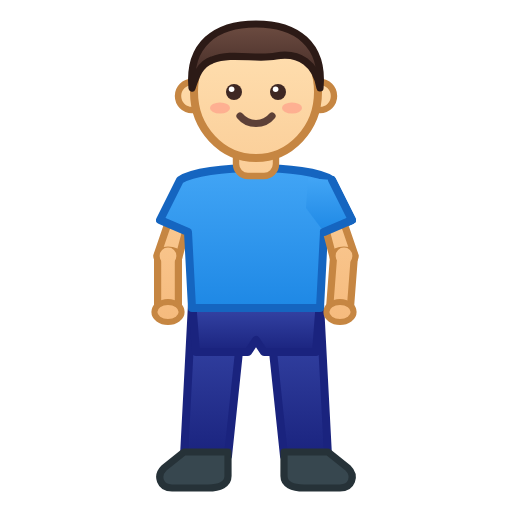
t = 0.00 s
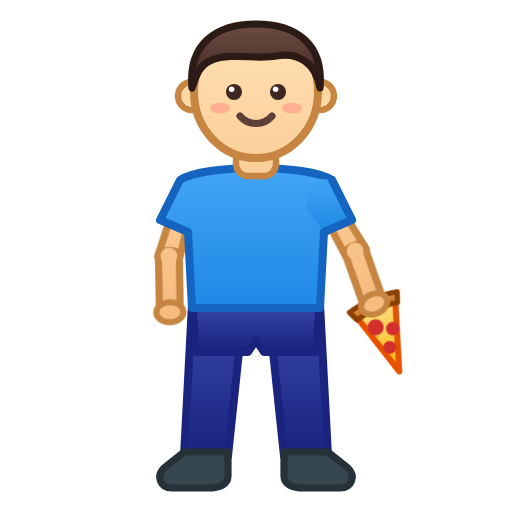
t = 0.60 s
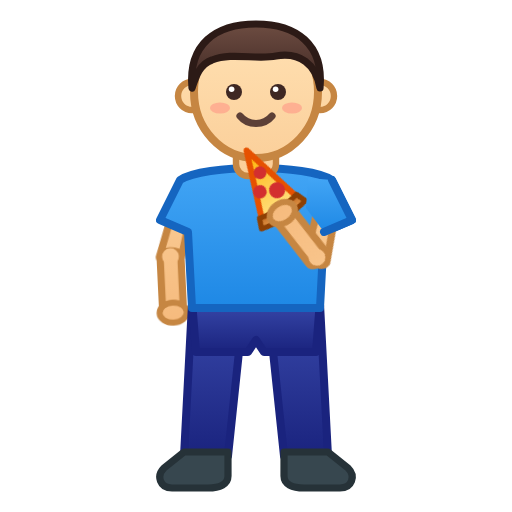
t = 1.20 s
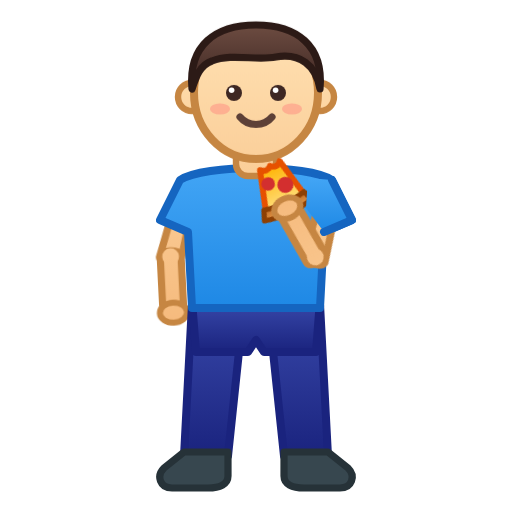
t = 1.80 s
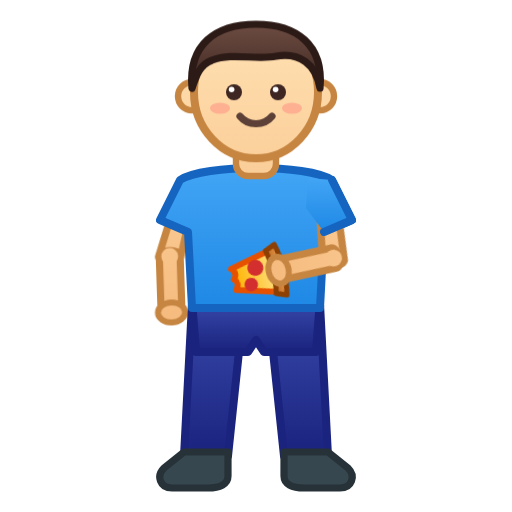
t = 2.40 s
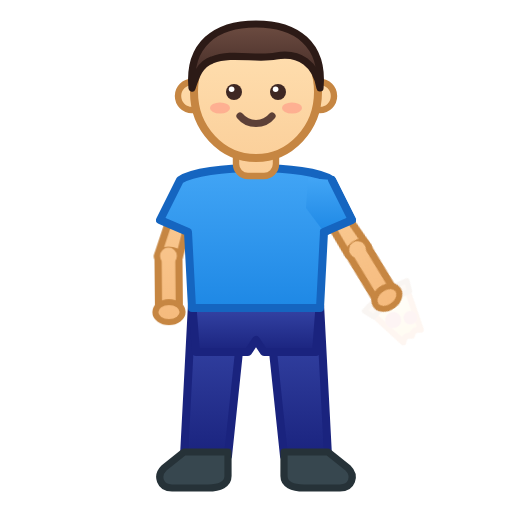
t = 3.00 s

The animated SVG that drew these frames (rendered in a browser with its animation timeline set to each time). Animation: 17 CSS @keyframes rules; one cycle of 3.60 s, repeats indefinitely.

<svg xmlns="http://www.w3.org/2000/svg" viewBox="0 0 128 128" width="128" height="128" class="state-pizza">
  <defs>
    <linearGradient id="skinGrad" gradientUnits="userSpaceOnUse" x1="0" y1="10" x2="0" y2="85">
      <stop offset="0%" stop-color="#FFDFB0" />
      <stop offset="100%" stop-color="#F5B87A" />
    </linearGradient>
    <linearGradient id="hairGrad" x1="0%" y1="0%" x2="0%" y2="100%">
      <stop offset="0%" stop-color="#6D4C41" />
      <stop offset="100%" stop-color="#3E2723" />
    </linearGradient>
    <linearGradient id="shirtGrad" x1="0%" y1="0%" x2="0%" y2="100%">
      <stop offset="0%" stop-color="#42A5F5" />
      <stop offset="100%" stop-color="#1E88E5" />
    </linearGradient>
    <linearGradient id="pantsGrad" x1="0%" y1="0%" x2="0%" y2="100%">
      <stop offset="0%" stop-color="#3949AB" />
      <stop offset="100%" stop-color="#1A237E" />
    </linearGradient>
    <linearGradient id="pizzaCheese" x1="0%" y1="0%" x2="0%" y2="100%">
      <stop offset="0%" stop-color="#FFE082" />
      <stop offset="100%" stop-color="#FFB300" />
    </linearGradient>
    <linearGradient id="pizzaCrust" x1="0%" y1="0%" x2="0%" y2="100%">
      <stop offset="0%" stop-color="#E69A4C" />
      <stop offset="100%" stop-color="#BF6B23" />
    </linearGradient>
  </defs>

  <!--
    УПРАВЛІННЯ АНІМАЦІЯМИ ЧЕРЕЗ КЛАСИ НА КОРЕНЕВОМУ <svg>:
    - class="state-idle"  : людина стоїть спокійно
    - class="state-walk"  : анімація ходьби
    - class="state-pizza" : людина дістає шматок піци, природно згинає руку в лікті, відкушує і ховає шматок назад
  -->
  <style>
    #person-root, #head-group, #left-leg, #right-leg,
    #left-upper-arm, #left-forearm, #left-hand,
    #right-upper-arm, #right-forearm, #right-hand {
      transform-box: view-box;
    }

    /* ================= 1. АНІМАЦІЯ ХОДЬБИ (.state-walk) ================= */
    svg.state-walk #person-root {
      animation: walkBob 0.9s ease-in-out infinite;
    }
    svg.state-walk #left-leg {
      transform-origin: 54px 77px;
      animation: leftLegWalk 0.9s ease-in-out infinite;
    }
    svg.state-walk #right-leg {
      transform-origin: 74px 77px;
      animation: rightLegWalk 0.9s ease-in-out infinite;
    }
    svg.state-walk #left-upper-arm {
      transform-origin: 46px 51px;
      animation: leftUpperArmWalk 0.9s ease-in-out infinite;
    }
    svg.state-walk #left-forearm {
      transform-origin: 42px 64px;
      animation: leftForearmWalk 0.9s ease-in-out infinite;
    }
    svg.state-walk #right-upper-arm {
      transform-origin: 82px 51px;
      animation: rightUpperArmWalk 0.9s ease-in-out infinite;
    }
    svg.state-walk #right-forearm {
      transform-origin: 86px 64px;
      animation: rightForearmWalk 0.9s ease-in-out infinite;
    }
    svg.state-walk #pizza-slice {
      opacity: 0;
    }

    @keyframes walkBob {
      0%, 50%, 100% { transform: translateY(0px); }
      25%, 75% { transform: translateY(-2.2px); }
    }
    @keyframes leftLegWalk {
      0%, 100% { transform: rotate(-20deg) translateY(-1.5px); }
      50% { transform: rotate(20deg) translateY(0px); }
    }
    @keyframes rightLegWalk {
      0%, 100% { transform: rotate(20deg) translateY(0px); }
      50% { transform: rotate(-20deg) translateY(-1.5px); }
    }
    @keyframes leftUpperArmWalk {
      0%, 100% { transform: rotate(14deg); }
      50% { transform: rotate(-14deg); }
    }
    @keyframes leftForearmWalk {
      0%, 100% { transform: rotate(-6deg); }
      50% { transform: rotate(-18deg); }
    }
    @keyframes rightUpperArmWalk {
      0%, 100% { transform: rotate(-14deg); }
      50% { transform: rotate(14deg); }
    }
    @keyframes rightForearmWalk {
      0%, 100% { transform: rotate(18deg); }
      50% { transform: rotate(6deg); }
    }

    /* ================= 2. АНІМАЦІЯ ПОЇДАННЯ ПІЦИ (.state-pizza) ================= */
    svg.state-pizza #right-upper-arm {
      transform-origin: 82px 51px;
      animation: pizzaUpperArm 3.6s cubic-bezier(0.42, 0, 0.58, 1) infinite;
    }
    svg.state-pizza #right-forearm {
      transform-origin: 86px 64px;
      animation: pizzaForearm 3.6s cubic-bezier(0.42, 0, 0.58, 1) infinite;
    }
    svg.state-pizza #right-hand {
      transform-origin: 85px 78px;
      animation: pizzaHandTilt 3.6s cubic-bezier(0.42, 0, 0.58, 1) infinite;
    }
    svg.state-pizza #left-upper-arm {
      transform-origin: 46px 51px;
      animation: leftBalance 3.6s ease-in-out infinite;
    }
    svg.state-pizza #pizza-slice {
      animation: pizzaVisibility 3.6s ease-in-out infinite;
    }
    svg.state-pizza #pizza-whole {
      animation: showWholePizza 3.6s steps(1, end) infinite;
    }
    svg.state-pizza #pizza-bitten {
      animation: showBittenPizza 3.6s steps(1, end) infinite;
    }
    svg.state-pizza #mouth-smile {
      animation: hideSmileOnBite 3.6s steps(1, end) infinite;
    }
    svg.state-pizza #mouth-bite {
      animation: showMouthBite 3.6s steps(1, end) infinite;
    }
    svg.state-pizza #head-group {
      transform-origin: 64px 36px;
      animation: headChew 3.6s ease-in-out infinite;
    }

    /* Плече: обертається навколо внутрішньої точки (82, 51) глибоко під рукавом */
    @keyframes pizzaUpperArm {
      0%, 100% { transform: rotate(0deg); }
      12%      { transform: rotate(-16deg); }
      38%      { transform: rotate(32deg); }
      46%      { transform: rotate(33deg); }
      56%      { transform: rotate(26deg); }
      82%      { transform: rotate(-16deg); }
    }

    /* Лікоть: природно згинається вгору */
    @keyframes pizzaForearm {
      0%, 100% { transform: rotate(0deg); }
      12%      { transform: rotate(-20deg); }
      38%      { transform: rotate(118deg); }
      46%      { transform: rotate(120deg); }
      56%      { transform: rotate(106deg); }
      82%      { transform: rotate(-20deg); }
    }

    /* Кисть: легкий доверт на 10°, щоб піднести кінчик до рота */
    @keyframes pizzaHandTilt {
      0%, 14%  { transform: rotate(0deg); }
      38%, 48% { transform: rotate(10deg); }
      56%      { transform: rotate(4deg); }
      80%, 100%{ transform: rotate(0deg); }
    }

    /* Легкий баланс лівої руки */
    @keyframes leftBalance {
      0%, 100% { transform: rotate(0deg); }
      42%      { transform: rotate(-3deg); }
    }

    @keyframes pizzaVisibility {
      0%, 10%   { opacity: 0; }
      14%, 80%  { opacity: 1; }
      84%, 100% { opacity: 0; }
    }

    @keyframes showWholePizza {
      0%, 45.9% { opacity: 1; }
      46%, 100% { opacity: 0; }
    }
    @keyframes showBittenPizza {
      0%, 45.9% { opacity: 0; }
      46%, 100% { opacity: 1; }
    }

    @keyframes hideSmileOnBite {
      0%, 36.9%   { opacity: 1; }
      37%, 48%    { opacity: 0; }
      48.1%, 100% { opacity: 1; }
    }
    @keyframes showMouthBite {
      0%, 36.9%   { opacity: 0; }
      37%, 48%    { opacity: 1; }
      48.1%, 100% { opacity: 0; }
    }

    @keyframes headChew {
      0%, 34%  { transform: rotate(0deg) translateY(0px); }
      43%      { transform: rotate(4deg) translateY(1px); }
      48%      { transform: rotate(0deg) translateY(0px); }
      54%, 62%, 70% { transform: translateY(1px); }
      58%, 66%, 74%, 100% { transform: translateY(0px); }
    }

    /* Початковий стан без анімацій (.state-idle) */
    #pizza-slice, #pizza-bitten, #mouth-bite { opacity: 0; }
  </style>

  <g id="person-root">

    <!-- Ліва рука (починається всередині торсу під лівим рукавом, закінчується симетричною кистю) -->
    <g id="left-upper-arm">
      <path d="M 44 50 C 44 48.2, 48.5 48.2, 48.5 50 L 44.8 64 C 44.8 66.2, 39.2 66.2, 39.2 64 Z" fill="url(#skinGrad)" stroke="#C68642" stroke-width="1.8" stroke-linejoin="round" />
      <g id="left-forearm">
        <path d="M 39.4 64 C 39.4 62, 44.6 62, 44.6 64 L 44.6 77 C 44.6 79.4, 39.4 79.4, 39.4 77 Z" fill="url(#skinGrad)" stroke="#C68642" stroke-width="1.8" stroke-linejoin="round" />
        <!-- Безшовний згин ліктя -->
        <circle cx="42" cy="64" r="2.1" fill="url(#skinGrad)" />
        <!-- Симетрична кисть лівої руки -->
        <g id="left-hand">
          <ellipse cx="42" cy="78" rx="3.4" ry="2.5" fill="url(#skinGrad)" stroke="#C68642" stroke-width="1.5" />
        </g>
      </g>
    </g>

    <!-- Ліва нога -->
    <g id="left-leg">
      <path d="M 48 76 L 61 76 L 57 114 L 46 114 Z" fill="url(#pantsGrad)" stroke="#1A237E" stroke-width="2" stroke-linejoin="round" />
      <path d="M 46 113 L 57 113 L 57 119 C 57 121, 55 122, 52 122 L 43 122 C 40 122, 39 119, 41 117 Z" fill="#37474F" stroke="#263238" stroke-width="1.8" stroke-linejoin="round" />
    </g>

    <!-- Права нога -->
    <g id="right-leg">
      <path d="M 67 76 L 80 76 L 82 114 L 71 114 Z" fill="url(#pantsGrad)" stroke="#1A237E" stroke-width="2" stroke-linejoin="round" />
      <path d="M 71 113 L 82 113 L 87 117 C 89 119, 88 122, 85 122 L 76 122 C 73 122, 71 121, 71 119 Z" fill="#37474F" stroke="#263238" stroke-width="1.8" stroke-linejoin="round" />
    </g>

    <!-- Поясна частина штанів -->
    <path d="M 48 75 L 80 75 L 79 88 L 66 88 L 64 85 L 62 88 L 49 88 Z" fill="url(#pantsGrad)" stroke="#1A237E" stroke-width="2" stroke-linejoin="round" />

    <!-- Футболка / торс (повністю перекриває початок лівого плеча) -->
    <path d="M 45 45 C 48 43, 56 42, 64 42 C 72 42, 80 43, 83 45 L 88 55 L 81 58 L 80 77 L 48 77 L 47 58 L 40 55 Z" fill="url(#shirtGrad)" stroke="#1565C0" stroke-width="2" stroke-linejoin="round" />

    <!-- Шия -->
    <rect x="59" y="36" width="10" height="8" rx="3" fill="url(#skinGrad)" stroke="#C68642" stroke-width="1.6" />

    <!-- Голова -->
    <g id="head-group">
      <!-- Вуха -->
      <circle cx="48" cy="24" r="3.5" fill="url(#skinGrad)" stroke="#C68642" stroke-width="1.6" />
      <circle cx="80" cy="24" r="3.5" fill="url(#skinGrad)" stroke="#C68642" stroke-width="1.6" />

      <!-- Обличчя -->
      <ellipse cx="64" cy="23" rx="15.5" ry="16.5" fill="url(#skinGrad)" stroke="#C68642" stroke-width="2" />

      <!-- Волосся -->
      <path d="M 48 22 C 47 11, 54 6, 64 6 C 74 6, 81 11, 80 22 C 79 16, 75 13, 69 14 C 64 15, 58 13, 53 15 C 50 16, 49 19, 48 22 Z" fill="url(#hairGrad)" stroke="#2C1A16" stroke-width="1.8" stroke-linejoin="round" />

      <!-- Очі -->
      <circle cx="58.5" cy="23" r="2" fill="#3E2723" />
      <circle cx="69.5" cy="23" r="2" fill="#3E2723" />
      <circle cx="57.9" cy="22.3" r="0.7" fill="#FFFFFF" />
      <circle cx="68.9" cy="22.3" r="0.7" fill="#FFFFFF" />

      <!-- Рум'янець -->
      <ellipse cx="55" cy="27" rx="2.5" ry="1.4" fill="#FF8A80" opacity="0.5" />
      <ellipse cx="73" cy="27" rx="2.5" ry="1.4" fill="#FF8A80" opacity="0.5" />

      <!-- Рот: звичайна посмішка -->
      <path id="mouth-smile" d="M 60 29 C 62 31.5, 66 31.5, 68 29" fill="none" stroke="#5D4037" stroke-width="1.8" stroke-linecap="round" />

      <!-- Рот: відкритий для укусу піци -->
      <ellipse id="mouth-bite" cx="64" cy="30" rx="3.2" ry="2.6" fill="#8D3B32" stroke="#5D4037" stroke-width="1.4" />
    </g>

    <!-- Права рука (верхня точка 82, 50 схована глибоко під правим рукавом) -->
    <g id="right-upper-arm">
      <path d="M 79.5 50 C 79.5 48.2, 84 48.2, 84 50 L 88.8 64 C 88.8 66.2, 83.2 66.2, 83.2 64 Z" fill="url(#skinGrad)" stroke="#C68642" stroke-width="1.8" stroke-linejoin="round" />

      <g id="right-forearm">
        <path d="M 83.4 64 C 83.4 62, 88.6 62, 88.6 64 L 87.6 77 C 87.6 79.4, 82.4 79.4, 82.4 77 Z" fill="url(#skinGrad)" stroke="#C68642" stroke-width="1.8" stroke-linejoin="round" />
        <!-- Безшовне перекриття ліктьового згину -->
        <circle cx="86" cy="64" r="2.1" fill="url(#skinGrad)" />

        <!-- Кисть і шматок піци -->
        <g id="right-hand">
          <g id="pizza-slice">
            <!-- 1. Цілий шматок піци -->
            <g id="pizza-whole">
              <polygon points="79.5,78.5 90.5,78.5 84,96" fill="url(#pizzaCheese)" stroke="#E65100" stroke-width="1.5" stroke-linejoin="round" />
              <path d="M 78.5 77.5 C 82 76.5, 88 76.5, 91.5 77.5 L 90.5 80 C 87.5 79.2, 82.5 79.2, 79.5 80 Z" fill="url(#pizzaCrust)" stroke="#8D4004" stroke-width="1.3" stroke-linejoin="round" />
              <circle cx="83" cy="83.5" r="2" fill="#D32F2F" />
              <circle cx="86.8" cy="85.5" r="1.7" fill="#D32F2F" />
              <circle cx="84.2" cy="89.5" r="1.6" fill="#D32F2F" />
            </g>

            <!-- 2. Відкушений шматок піци -->
            <g id="pizza-bitten">
              <path d="M 79.5 78.5 L 90.5 78.5 L 87.2 89.5
                       C 86.4 88.6, 85.3 88.6, 84.5 89.4
                       C 83.7 88.5, 82.5 88.6, 81.8 89.5 Z" fill="url(#pizzaCheese)" stroke="#E65100" stroke-width="1.5" stroke-linejoin="round" />
              <path d="M 78.5 77.5 C 82 76.5, 88 76.5, 91.5 77.5 L 90.5 80 C 87.5 79.2, 82.5 79.2, 79.5 80 Z" fill="url(#pizzaCrust)" stroke="#8D4004" stroke-width="1.3" stroke-linejoin="round" />
              <circle cx="83" cy="83.5" r="2" fill="#D32F2F" />
              <circle cx="86.8" cy="85.5" r="1.7" fill="#D32F2F" />
            </g>
          </g>

          <!-- Кисть правої руки (симетрична лівій) -->
          <ellipse cx="85" cy="78" rx="3.4" ry="2.5" fill="url(#skinGrad)" stroke="#C68642" stroke-width="1.5" />
        </g>
      </g>
    </g>

    <!-- Накладка правого рукава: повністю закриває суглоб правого плеча при всіх кутах обертання -->
    <g id="right-sleeve-overlay">
      <path d="M 77 44.5 L 83 45 L 88 55 L 81 58 L 76.5 52 Z" fill="url(#shirtGrad)" />
      <path d="M 83 45 L 88 55 L 81 58" fill="none" stroke="#1565C0" stroke-width="2" stroke-linejoin="round" stroke-linecap="round" />
    </g>

  </g>
</svg>
